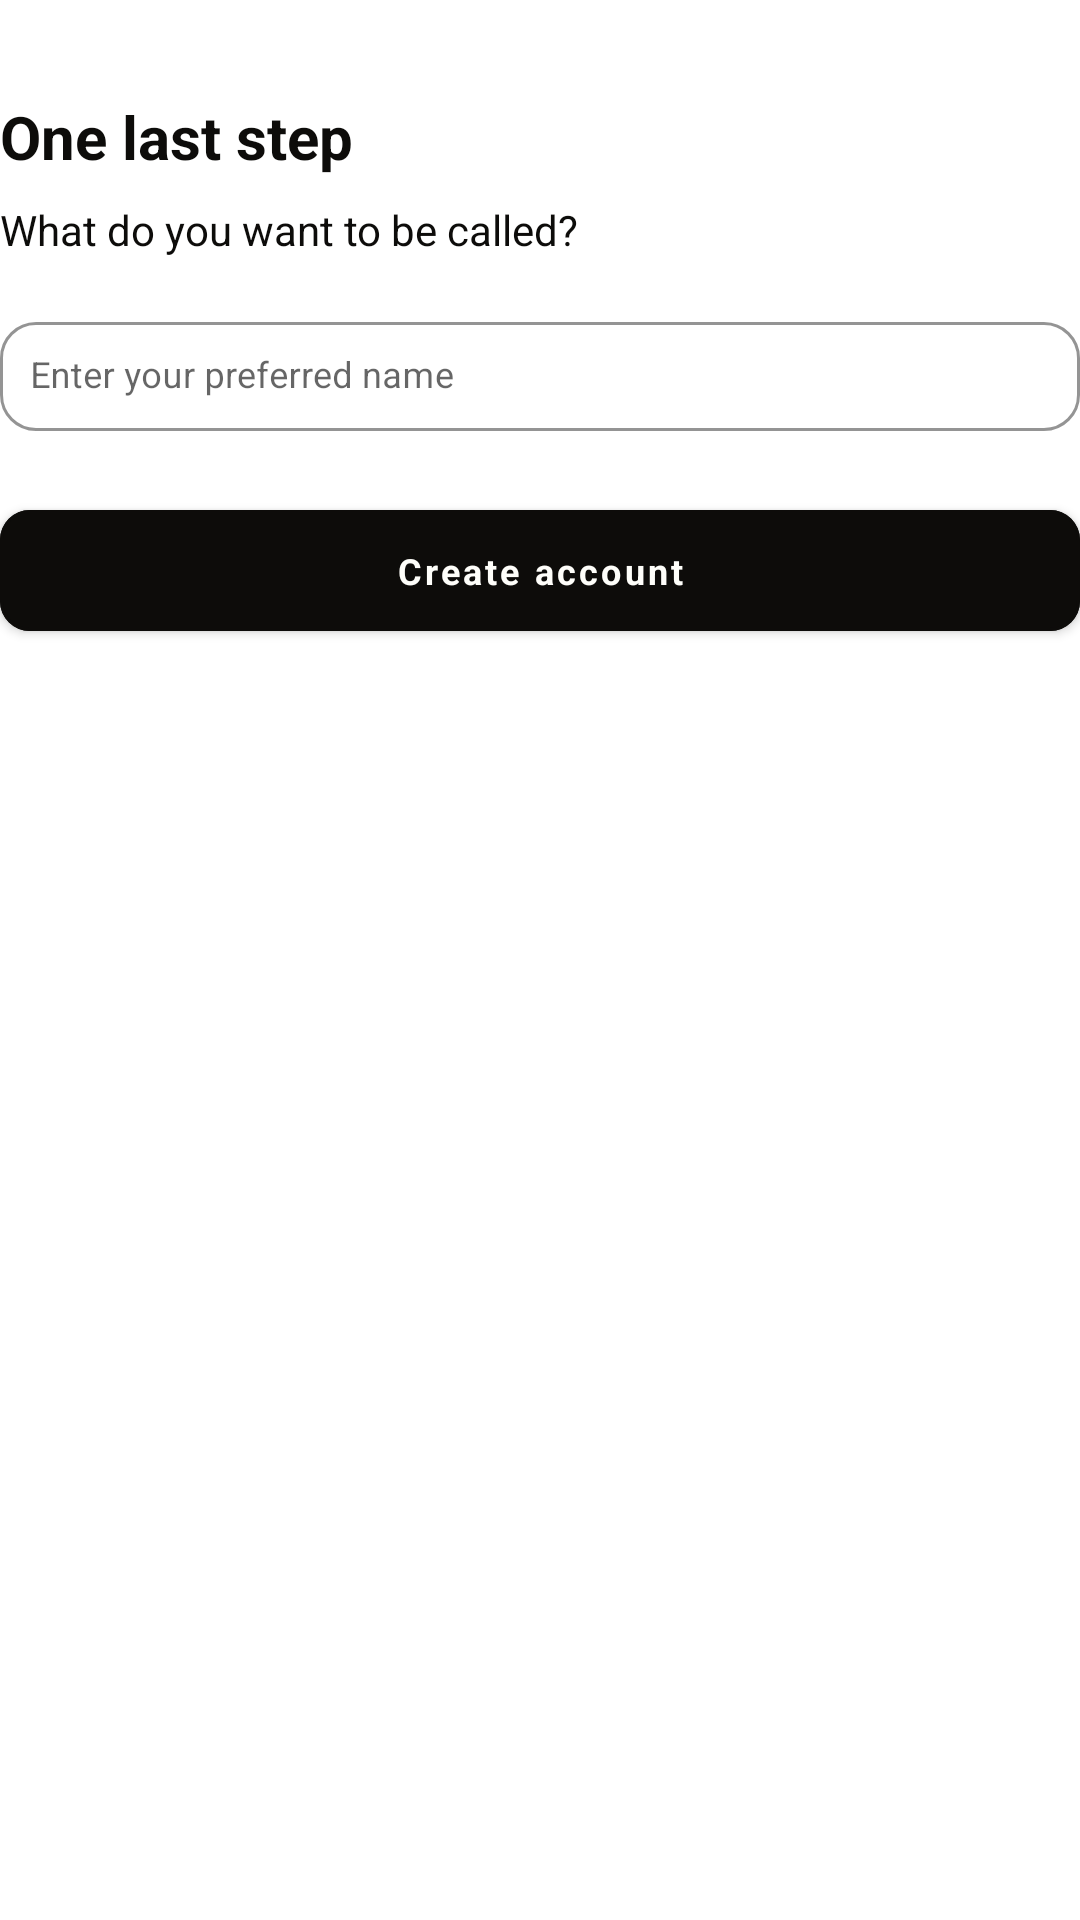

Android layout source for this screen:
<!-- AndroidManifest.xml: application theme Theme.Lyve -->
<!-- res/layout/fragment_onboarding.xml -->
<?xml version="1.0" encoding="utf-8"?>
<androidx.constraintlayout.widget.ConstraintLayout xmlns:android="http://schemas.android.com/apk/res/android"
    xmlns:app="http://schemas.android.com/apk/res-auto"
    android:layout_width="match_parent"
    android:layout_height="match_parent"
    android:layout_margin="24dp">

    <androidx.constraintlayout.widget.Guideline
        android:id="@+id/guideline_5_horizontal"
        android:layout_width="wrap_content"
        android:layout_height="wrap_content"
        android:orientation="horizontal"
        app:layout_constraintGuide_percent="0.05" />

    <TextView
        android:id="@+id/tv_title"
        android:layout_width="0dp"
        android:layout_height="wrap_content"
        android:gravity="center"
        android:text="@string/txt_title_onboarding"
        android:textSize="@dimen/title_twenty_two"
        android:textStyle="bold"
        app:layout_constraintStart_toStartOf="parent"
        app:layout_constraintTop_toBottomOf="@+id/guideline_5_horizontal" />

    <TextView
        android:id="@+id/tv_subtitle"
        android:layout_width="0dp"
        android:layout_height="wrap_content"
        android:layout_marginTop="8dp"
        android:text="@string/txt_desc_onboarding"
        android:textSize="@dimen/diff_subtitle_fourteen"
        app:layout_constraintEnd_toEndOf="parent"
        app:layout_constraintStart_toStartOf="parent"
        app:layout_constraintTop_toBottomOf="@+id/tv_title" />

    <com.google.android.material.textfield.TextInputLayout
        android:id="@+id/til_input"
        style="@style/Widget.MaterialComponents.TextInputLayout.OutlinedBox"
        android:layout_width="match_parent"
        android:layout_height="wrap_content"
        android:layout_marginTop="16dp"
        android:hint="@string/hint_name"
        app:boxBackgroundColor="@color/transparent"
        app:boxCornerRadiusBottomEnd="@dimen/text_field_corner"
        app:boxCornerRadiusBottomStart="@dimen/text_field_corner"
        app:boxCornerRadiusTopEnd="@dimen/text_field_corner"
        app:boxCornerRadiusTopStart="@dimen/text_field_corner"
        app:boxStrokeColor="@color/textColorSecondary"
        app:errorContentDescription="@string/hint_name"
        app:errorEnabled="true"
        app:hintAnimationEnabled="true"
        app:hintTextColor="@color/black_dinner"
        app:layout_constraintEnd_toEndOf="parent"
        app:layout_constraintStart_toStartOf="parent"
        app:layout_constraintTop_toBottomOf="@id/tv_subtitle">

        <com.google.android.material.textfield.TextInputEditText
            android:id="@+id/et_input"
            android:layout_width="match_parent"
            android:layout_height="wrap_content"
            android:imeOptions="actionNext"
            android:inputType="textEmailAddress"
            android:padding="@dimen/field_padding"
            android:textCursorDrawable="@drawable/custom_cursor" />

    </com.google.android.material.textfield.TextInputLayout>

    <com.google.android.material.button.MaterialButton
        android:id="@+id/btn_create_account"
        style="@style/Buttons.MainAndDisabled"
        android:layout_width="0dp"
        android:layout_height="wrap_content"
        android:text="@string/btn_create_account"
        app:layout_constraintTop_toBottomOf="@+id/til_input"
        app:layout_constraintEnd_toEndOf="parent"
        app:layout_constraintStart_toStartOf="parent" />

</androidx.constraintlayout.widget.ConstraintLayout>
<!-- resources referenced by this layout -->
<resources>
  <color name="black_dinner">#0d0c0a</color>
  <color name="textColorSecondary">#252525</color>
  <color name="transparent">#00ffffff</color>
  <dimen name="diff_subtitle_fourteen">14sp</dimen>
  <dimen name="field_padding">10dp</dimen>
  <dimen name="text_field_corner">12dp</dimen>
  <dimen name="title_twenty_two">20sp</dimen>
  <string name="btn_create_account">Create account</string>
  <string name="hint_name">Enter your preferred name</string>
  <string name="txt_desc_onboarding">What do you want to be called?</string>
  <string name="txt_title_onboarding">One last step</string>
  <style name="Buttons.MainAndDisabled" parent="Widget.MaterialComponents.Button">
          <item name="android:padding">12dp</item>
          <item name="cornerRadius">10dp</item>
          <item name="android:lines">1</item>
          <item name="android:maxLines">1</item>
          <item name="android:ellipsize">end</item>
          <item name="android:textStyle">bold</item>
          <item name="textAllCaps">false</item>
          <item name="strokeColor">@color/black_dinner</item>
          <item name="rippleColor">@color/baby_powder</item>
          <item name="android:textColor">@color/baby_powder</item>
          <item name="backgroundTint">@color/black_dinner</item>
          <item name="strokeWidth">1dp</item>
      </style>
  <style name="Theme.Lyve" parent="Theme.MaterialComponents.DayNight.NoActionBar">
          
          <item name="colorPrimary">@color/color_primary</item>
          <item name="colorPrimaryVariant">@color/black_dinner</item>
          <item name="colorOnPrimary">@color/textColorSecondary</item>
          
          <item name="colorSecondary">@color/textColorSecondary</item>
          <item name="colorSecondaryVariant">@color/textColorSecondary</item>
          <item name="colorOnSecondary">@color/black_dinner</item>
          
          <item name="android:statusBarColor">?attr/colorPrimaryVariant</item>
          
          <item name="fontFamily">@font/poppins_regular</item>
          
          <item name="android:textColor">@color/black_dinner</item>
          
          <item name="android:textSize">@dimen/twelve</item>
          
          <item name="bottomSheetDialogTheme">@style/AppBottomSheetDialogTheme</item>
      </style>
  <color name="baby_powder">#FEFEFA</color>
  <color name="color_primary">#EFF1F2</color>
  <dimen name="twelve">12sp</dimen>
  <style name="AppBottomSheetDialogTheme" parent="Theme.Design.Light.BottomSheetDialog">
          <item name="bottomSheetStyle">@style/AppModalStyle</item>
      </style>
  <style name="AppModalStyle" parent="Widget.Design.BottomSheet.Modal">
          <item name="android:background">@drawable/bg_bottom_sheet</item>
      </style>
  <!-- drawable bg_bottom_sheet (drawable) -->
  <?xml version="1.0" encoding="utf-8"?>
  <shape xmlns:android="http://schemas.android.com/apk/res/android"
      xmlns:app="http://schemas.android.com/apk/res-auto"
      android:shape="rectangle"
      app:elevation="36dp">
  
      <solid android:color="@color/color_primary"/>
  
      <corners
          android:topRightRadius="12dp"
          android:topLeftRadius="12dp" />
  </shape>
</resources>
